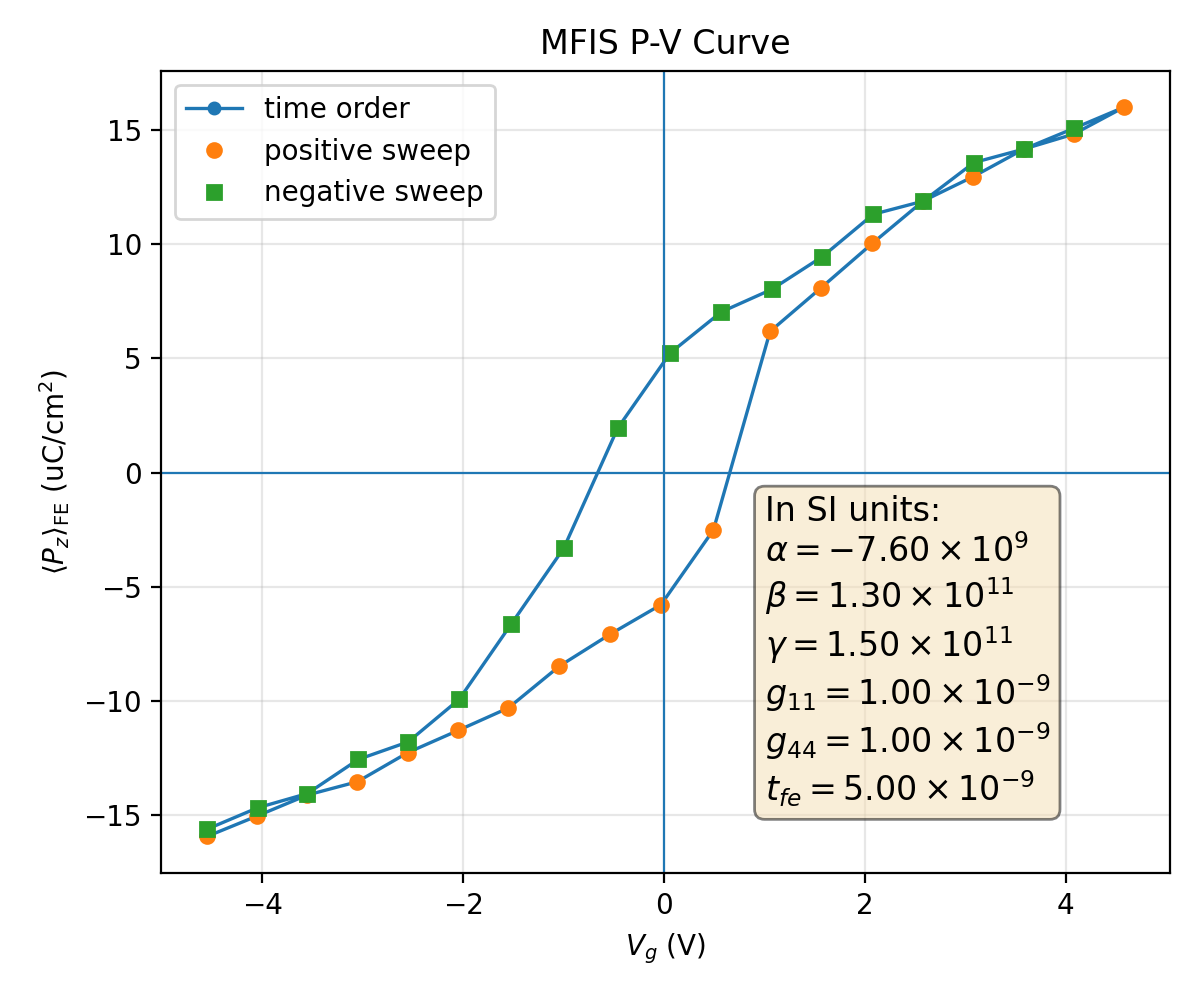

The file beside this chart, header and first rows:
plotfile, step, P_mean, P_min, P_max, P_std, Vg_mean, Vg_min, Vg_max, Vg_std, Nx, Ny, Nz, num_FE_cells, sweep_direction
plt00026020, 26020, 0.1593, -0.2306, 0.2229, 0.1056, -4.551, -4.582, -4.462, 0.03652, 64, 64, 59, 45056, 0.0
plt00027058, 27058, 0.1503, -0.2338, 0.224, 0.115, -4.052, -4.086, -3.955, 0.04026, 64, 64, 59, 45056, 1.0
plt00028194, 28194, 0.1412, -0.2332, 0.2219, 0.1234, -3.552, -3.59, -3.459, 0.04316, 64, 64, 59, 45056, 1.0
plt00029109, 29109, 0.1354, -0.2351, 0.2204, 0.1266, -3.055, -3.093, -2.963, 0.04389, 64, 64, 59, 45056, 1.0
plt00030743, 30743, 0.1226, -0.234, 0.2219, 0.1368, -2.552, -2.597, -2.447, 0.04987, 64, 64, 59, 45056, 1.0
plt00031415, 31415, 0.1129, -0.2318, 0.2201, 0.1427, -2.052, -2.1, -1.95, 0.05251, 64, 64, 59, 45056, 1.0
plt00032452, 32452, 0.103, -0.2325, 0.2192, 0.1477, -1.551, -1.603, -1.444, 0.05548, 64, 64, 59, 45056, 1.0
plt00033387, 33387, 0.08474, -0.2266, 0.2202, 0.1576, -1.043, -1.105, -0.93, 0.06312, 64, 64, 59, 45056, 1.0
plt00035031, 35031, 0.07076, -0.2281, 0.2201, 0.1627, -0.5378, -0.6069, -0.4163, 0.06814, 64, 64, 59, 45056, 1.0
plt00036479, 36479, 0.05784, -0.2231, 0.2211, 0.1662, -0.0316, -0.1081, 0.08964, 0.07289, 64, 64, 59, 45056, 1.0
plt00046759, 46759, 0.02511, -0.224, 0.2217, 0.1745, 0.4904, 0.3914, 0.6158, 0.08211, 64, 64, 59, 45056, 1.0
plt00051361, 51361, -0.06184, -0.2214, 0.2229, 0.1694, 1.055, 0.9165, 1.133, 0.07336, 64, 64, 59, 45056, 1.0
plt00052791, 52791, -0.08099, -0.2207, 0.2235, 0.163, 1.564, 1.437, 1.631, 0.06595, 64, 64, 59, 45056, 1.0
plt00053877, 53877, -0.1004, -0.2208, 0.2245, 0.1536, 2.072, 1.965, 2.128, 0.05817, 64, 64, 59, 45056, 1.0
plt00055714, 55714, -0.119, -0.2196, 0.2305, 0.1416, 2.579, 2.48, 2.626, 0.05002, 64, 64, 59, 45056, 1.0
plt00057152, 57152, -0.1297, -0.2208, 0.2325, 0.1342, 3.079, 2.977, 3.122, 0.0472, 64, 64, 59, 45056, 1.0
plt00059982, 59982, -0.1417, -0.2197, 0.2333, 0.1241, 3.582, 3.492, 3.618, 0.04099, 64, 64, 59, 45056, 1.0
plt00060982, 60982, -0.1483, -0.222, 0.2301, 0.1193, 4.079, 3.987, 4.114, 0.04105, 64, 64, 59, 45056, 1.0
plt00063000, 63000, -0.1601, -0.2216, 0.2304, 0.1058, 4.581, 4.493, 4.61, 0.03494, 64, 64, 59, 45056, 1.0
plt00063780, 63780, -0.1508, -0.2216, 0.234, 0.1158, 4.082, 3.987, 4.114, 0.03801, 64, 64, 59, 45056, -1.0
plt00065027, 65027, -0.1417, -0.2195, 0.2333, 0.1241, 3.582, 3.492, 3.618, 0.04091, 64, 64, 59, 45056, -1.0
plt00065500, 65500, -0.1358, -0.2179, 0.2352, 0.1274, 3.085, 2.995, 3.122, 0.04188, 64, 64, 59, 45056, -1.0
plt00066333, 66333, -0.1189, -0.2188, 0.2305, 0.1418, 2.579, 2.48, 2.625, 0.04974, 64, 64, 59, 45056, -1.0
plt00066707, 66707, -0.1132, -0.2165, 0.232, 0.1438, 2.082, 1.983, 2.129, 0.05026, 64, 64, 59, 45056, -1.0
plt00067306, 67306, -0.09459, -0.217, 0.2267, 0.1554, 1.575, 1.468, 1.631, 0.05796, 64, 64, 59, 45056, -1.0
plt00068133, 68133, -0.08025, -0.2158, 0.2256, 0.1617, 1.071, 0.9541, 1.133, 0.06309, 64, 64, 59, 45056, -1.0
plt00069521, 69521, -0.07038, -0.2142, 0.2246, 0.1644, 0.5689, 0.4554, 0.6355, 0.06599, 64, 64, 59, 45056, -1.0
plt00070597, 70597, -0.05236, -0.2146, 0.2221, 0.17, 0.05947, -0.05771, 0.1369, 0.0725, 64, 64, 59, 45056, -1.0
plt00072791, 72791, -0.01951, -0.2157, 0.2201, 0.1771, -0.4623, -0.5773, -0.364, 0.08079, 64, 64, 59, 45056, -1.0
plt00076477, 76477, 0.03314, -0.2167, 0.2194, 0.1774, -1.001, -1.095, -0.8813, 0.07988, 64, 64, 59, 45056, -1.0
plt00078548, 78548, 0.06625, -0.2175, 0.2194, 0.1697, -1.522, -1.596, -1.406, 0.07095, 64, 64, 59, 45056, -1.0
plt00079657, 79657, 0.09929, -0.2247, 0.2184, 0.1542, -2.042, -2.096, -1.934, 0.05767, 64, 64, 59, 45056, -1.0
plt00080510, 80510, 0.1179, -0.2308, 0.2179, 0.1421, -2.549, -2.594, -2.449, 0.04969, 64, 64, 59, 45056, -1.0
plt00081796, 81796, 0.1256, -0.2288, 0.2205, 0.1377, -3.046, -3.09, -2.946, 0.04986, 64, 64, 59, 45056, -1.0
plt00082479, 82479, 0.1405, -0.2338, 0.2189, 0.1248, -3.552, -3.587, -3.462, 0.04092, 64, 64, 59, 45056, -1.0
plt00083027, 83027, 0.1468, -0.2308, 0.2211, 0.1205, -4.048, -4.083, -3.957, 0.04085, 64, 64, 59, 45056, -1.0
plt00085565, 85565, 0.1561, -0.2315, 0.2229, 0.1112, -4.548, -4.579, -4.453, 0.03773, 64, 64, 59, 45056, -1.0
